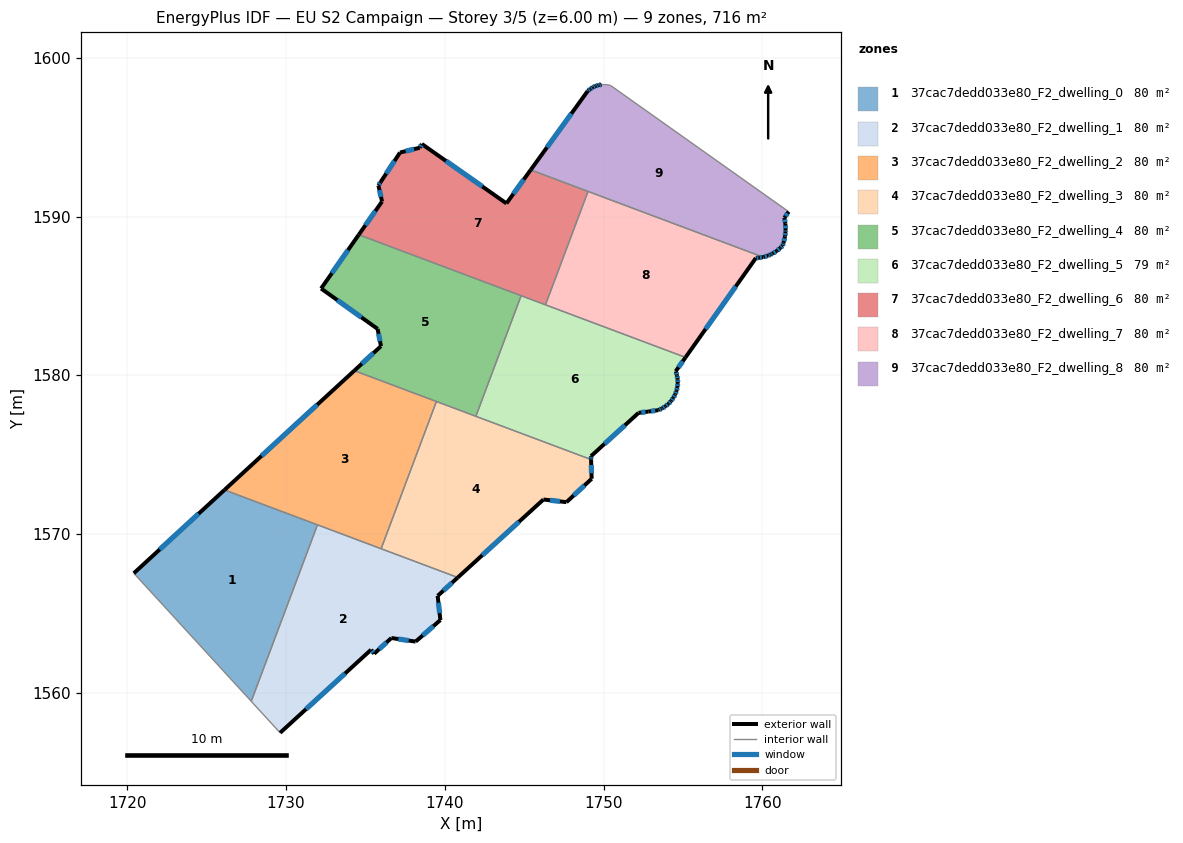
=== STOREY PLAN SPEC (per zone: floor XY polygon, exterior-wall plan segments, windows/doors) ===
zone 1: 37cac7dedd033e80_F2_dwelling_0  (79.5 m²)
  floor: (1731.98, 1570.59) (1727.81, 1559.48) (1720.42, 1567.54) (1726.13, 1572.79)
  exterior wall: (1726.13, 1572.79) – (1720.42, 1567.54)  [7.8 m]
    window: (1724.50, 1571.29) – (1722.05, 1569.04)  [4.3 m²]
  interior walls: 3
zone 2: 37cac7dedd033e80_F2_dwelling_1  (79.5 m²)
  floor: (1740.82, 1567.28) (1739.55, 1566.12) (1739.72, 1564.60) (1738.17, 1563.24) (1736.64, 1563.47) (1735.56, 1562.48) (1735.36, 1562.73) (1729.63, 1557.50) (1727.81, 1559.48) (1731.98, 1570.59)
  exterior wall: (1735.56, 1562.48) – (1736.64, 1563.47)  [1.5 m]
    window: (1735.87, 1562.76) – (1736.33, 1563.19)  [0.8 m²]
  exterior wall: (1735.36, 1562.73) – (1735.56, 1562.48)  [0.3 m]
    window: (1735.41, 1562.66) – (1735.50, 1562.55)  [0.2 m²]
  exterior wall: (1729.63, 1557.50) – (1735.36, 1562.73)  [7.8 m]
    window: (1731.27, 1558.99) – (1733.72, 1561.23)  [4.3 m²]
  exterior wall: (1739.55, 1566.12) – (1740.82, 1567.28)  [1.7 m]
    window: (1739.91, 1566.45) – (1740.46, 1566.95)  [0.9 m²]
  exterior wall: (1739.72, 1564.60) – (1739.55, 1566.12)  [1.5 m]
    window: (1739.67, 1565.03) – (1739.60, 1565.69)  [0.8 m²]
  exterior wall: (1738.17, 1563.24) – (1739.72, 1564.60)  [2.1 m]
    window: (1738.61, 1563.63) – (1739.28, 1564.21)  [1.1 m²]
  exterior wall: (1736.64, 1563.47) – (1738.17, 1563.24)  [1.5 m]
    window: (1737.07, 1563.40) – (1737.73, 1563.31)  [0.9 m²]
  interior walls: 4
zone 3: 37cac7dedd033e80_F2_dwelling_2  (79.5 m²)
  floor: (1739.47, 1578.36) (1735.99, 1569.09) (1726.13, 1572.79) (1734.30, 1580.30)
  exterior wall: (1734.30, 1580.30) – (1726.13, 1572.79)  [11.1 m]
    window: (1731.97, 1578.15) – (1728.46, 1574.94)  [6.1 m²]
  interior walls: 4
zone 4: 37cac7dedd033e80_F2_dwelling_3  (79.5 m²)
  floor: (1749.21, 1574.70) (1749.25, 1573.49) (1747.66, 1572.02) (1746.21, 1572.19) (1740.82, 1567.28) (1735.99, 1569.09) (1739.47, 1578.36)
  exterior wall: (1749.25, 1573.49) – (1749.21, 1574.70)  [1.2 m]
    window: (1749.24, 1573.84) – (1749.22, 1574.36)  [0.7 m²]
  exterior wall: (1747.66, 1572.02) – (1749.25, 1573.49)  [2.2 m]
    window: (1748.12, 1572.44) – (1748.80, 1573.07)  [1.2 m²]
  exterior wall: (1746.21, 1572.19) – (1747.66, 1572.02)  [1.5 m]
    window: (1746.63, 1572.14) – (1747.25, 1572.07)  [0.8 m²]
  exterior wall: (1740.82, 1567.28) – (1746.21, 1572.19)  [7.3 m]
    window: (1742.36, 1568.68) – (1744.67, 1570.79)  [4.0 m²]
  interior walls: 4
zone 5: 37cac7dedd033e80_F2_dwelling_4  (79.5 m²)
  floor: (1744.81, 1585.02) (1741.96, 1577.43) (1734.30, 1580.30) (1735.98, 1581.85) (1735.77, 1582.93) (1732.21, 1585.47) (1734.58, 1588.86)
  exterior wall: (1735.77, 1582.93) – (1735.98, 1581.85)  [1.1 m]
    window: (1735.83, 1582.62) – (1735.92, 1582.16)  [0.6 m²]
  exterior wall: (1732.21, 1585.47) – (1735.77, 1582.93)  [4.4 m]
    window: (1733.23, 1584.75) – (1734.75, 1583.66)  [2.4 m²]
  exterior wall: (1734.59, 1588.86) – (1732.21, 1585.47)  [4.1 m]
    window: (1733.91, 1587.89) – (1732.89, 1586.44)  [2.3 m²]
  exterior wall: (1735.98, 1581.85) – (1734.30, 1580.30)  [2.3 m]
    window: (1735.50, 1581.40) – (1734.78, 1580.74)  [1.3 m²]
  interior walls: 4
zone 6: 37cac7dedd033e80_F2_dwelling_5  (79.5 m²)
  floor: (1755.16, 1581.14) (1754.54, 1580.26) (1754.55, 1580.23) (1754.62, 1580.00) (1754.66, 1579.76) (1754.67, 1579.51) (1754.65, 1579.27) (1754.59, 1579.03) (1754.50, 1578.80) (1754.39, 1578.59) (1754.25, 1578.39) (1754.08, 1578.21) (1753.90, 1578.06) (1753.69, 1577.93) (1753.66, 1577.91) (1753.47, 1577.83) (1753.42, 1577.81) (1752.81, 1577.72) (1752.20, 1577.64) (1749.21, 1574.92) (1749.21, 1574.70) (1741.96, 1577.43) (1744.81, 1585.02)
  exterior wall: (1754.62, 1580.00) – (1754.55, 1580.23)  [0.2 m]
    window: (1754.60, 1580.07) – (1754.57, 1580.17)  [0.1 m²]
  exterior wall: (1754.66, 1579.76) – (1754.62, 1580.00)  [0.2 m]
    window: (1754.65, 1579.83) – (1754.63, 1579.93)  [0.1 m²]
  exterior wall: (1754.67, 1579.51) – (1754.66, 1579.76)  [0.2 m]
    window: (1754.67, 1579.58) – (1754.67, 1579.69)  [0.1 m²]
  exterior wall: (1754.65, 1579.27) – (1754.67, 1579.51)  [0.2 m]
    window: (1754.65, 1579.34) – (1754.67, 1579.45)  [0.1 m²]
  exterior wall: (1754.59, 1579.03) – (1754.65, 1579.27)  [0.2 m]
    window: (1754.61, 1579.10) – (1754.63, 1579.20)  [0.1 m²]
  exterior wall: (1754.51, 1578.80) – (1754.59, 1579.03)  [0.2 m]
    window: (1754.53, 1578.87) – (1754.57, 1578.97)  [0.1 m²]
  exterior wall: (1754.39, 1578.59) – (1754.51, 1578.80)  [0.2 m]
    window: (1754.42, 1578.65) – (1754.47, 1578.74)  [0.1 m²]
  exterior wall: (1754.25, 1578.39) – (1754.39, 1578.59)  [0.2 m]
    window: (1754.29, 1578.45) – (1754.35, 1578.53)  [0.1 m²]
  exterior wall: (1754.09, 1578.21) – (1754.25, 1578.39)  [0.2 m]
    window: (1754.13, 1578.26) – (1754.20, 1578.34)  [0.1 m²]
  exterior wall: (1753.90, 1578.06) – (1754.09, 1578.21)  [0.2 m]
    window: (1753.95, 1578.10) – (1754.03, 1578.17)  [0.1 m²]
  exterior wall: (1753.69, 1577.93) – (1753.90, 1578.06)  [0.2 m]
    window: (1753.75, 1577.96) – (1753.84, 1578.02)  [0.1 m²]
  exterior wall: (1753.66, 1577.91) – (1753.69, 1577.93)  [0.0 m]
  exterior wall: (1753.47, 1577.83) – (1753.66, 1577.91)  [0.2 m]
    window: (1753.52, 1577.85) – (1753.61, 1577.89)  [0.1 m²]
  exterior wall: (1753.42, 1577.81) – (1753.47, 1577.83)  [0.0 m]
  exterior wall: (1752.81, 1577.72) – (1753.42, 1577.81)  [0.6 m]
    window: (1752.99, 1577.75) – (1753.25, 1577.79)  [0.3 m²]
  exterior wall: (1752.20, 1577.64) – (1752.81, 1577.72)  [0.6 m]
    window: (1752.38, 1577.67) – (1752.64, 1577.70)  [0.3 m²]
  exterior wall: (1749.21, 1574.92) – (1752.20, 1577.64)  [4.0 m]
    window: (1750.06, 1575.70) – (1751.35, 1576.86)  [2.2 m²]
  exterior wall: (1749.21, 1574.70) – (1749.21, 1574.92)  [0.2 m]
    window: (1749.21, 1574.76) – (1749.21, 1574.86)  [0.1 m²]
  exterior wall: (1754.54, 1580.26) – (1755.16, 1581.14)  [1.1 m]
    window: (1754.72, 1580.51) – (1754.98, 1580.89)  [0.6 m²]
  exterior wall: (1754.55, 1580.23) – (1754.54, 1580.26)  [0.0 m]
  interior walls: 4
zone 7: 37cac7dedd033e80_F2_dwelling_6  (79.5 m²)
  floor: (1749.02, 1591.59) (1746.34, 1584.45) (1734.58, 1588.86) (1736.05, 1590.95) (1735.82, 1591.96) (1735.96, 1592.18) (1737.18, 1594.04) (1738.42, 1594.34) (1738.56, 1594.57) (1743.88, 1590.83) (1745.41, 1592.94)
  exterior wall: (1745.41, 1592.94) – (1743.88, 1590.83)  [2.6 m]
    window: (1744.97, 1592.34) – (1744.32, 1591.43)  [1.4 m²]
  exterior wall: (1736.05, 1590.95) – (1734.59, 1588.86)  [2.6 m]
    window: (1735.63, 1590.36) – (1735.00, 1589.46)  [1.4 m²]
  exterior wall: (1735.82, 1591.96) – (1736.05, 1590.95)  [1.0 m]
    window: (1735.89, 1591.67) – (1735.98, 1591.24)  [0.6 m²]
  exterior wall: (1735.96, 1592.18) – (1735.82, 1591.96)  [0.3 m]
    window: (1735.92, 1592.12) – (1735.86, 1592.02)  [0.1 m²]
  exterior wall: (1737.18, 1594.04) – (1735.96, 1592.18)  [2.2 m]
    window: (1736.83, 1593.51) – (1736.31, 1592.71)  [1.2 m²]
  exterior wall: (1738.42, 1594.34) – (1737.18, 1594.04)  [1.3 m]
    window: (1738.07, 1594.25) – (1737.54, 1594.12)  [0.7 m²]
  exterior wall: (1738.56, 1594.57) – (1738.42, 1594.34)  [0.3 m]
    window: (1738.52, 1594.51) – (1738.46, 1594.40)  [0.2 m²]
  exterior wall: (1743.88, 1590.83) – (1738.56, 1594.57)  [6.5 m]
    window: (1742.36, 1591.90) – (1740.08, 1593.50)  [3.6 m²]
  interior walls: 4
zone 8: 37cac7dedd033e80_F2_dwelling_7  (79.5 m²)
  floor: (1760.04, 1587.45) (1759.77, 1587.41) (1759.59, 1587.39) (1755.16, 1581.14) (1746.34, 1584.45) (1749.02, 1591.59)
  exterior wall: (1759.59, 1587.39) – (1759.77, 1587.41)  [0.2 m]
    window: (1759.64, 1587.40) – (1759.72, 1587.40)  [0.1 m²]
  exterior wall: (1755.16, 1581.14) – (1759.59, 1587.39)  [7.7 m]
    window: (1756.42, 1582.92) – (1758.32, 1585.61)  [4.2 m²]
  exterior wall: (1759.77, 1587.41) – (1760.04, 1587.45)  [0.3 m]
    window: (1759.85, 1587.42) – (1759.96, 1587.44)  [0.2 m²]
  interior walls: 3
zone 9: 37cac7dedd033e80_F2_dwelling_8  (79.5 m²)
  floor: (1761.65, 1590.31) (1761.38, 1589.93) (1761.45, 1589.55) (1761.46, 1589.14) (1761.45, 1589.04) (1761.42, 1588.74) (1761.33, 1588.35) (1761.27, 1588.17) (1761.13, 1588.03) (1760.90, 1587.83) (1760.64, 1587.67) (1760.51, 1587.61) (1760.36, 1587.55) (1760.07, 1587.46) (1760.04, 1587.45) (1745.41, 1592.94) (1749.00, 1597.90) (1749.01, 1597.92) (1749.16, 1598.04) (1749.32, 1598.14) (1749.50, 1598.22) (1749.67, 1598.28) (1749.68, 1598.28) (1749.87, 1598.31) (1750.07, 1598.32) (1750.26, 1598.30) (1750.44, 1598.26)
  exterior wall: (1749.32, 1598.14) – (1749.16, 1598.04)  [0.2 m]
    window: (1749.28, 1598.11) – (1749.21, 1598.07)  [0.1 m²]
  exterior wall: (1749.50, 1598.22) – (1749.32, 1598.14)  [0.2 m]
    window: (1749.45, 1598.20) – (1749.37, 1598.16)  [0.1 m²]
  exterior wall: (1749.67, 1598.28) – (1749.50, 1598.22)  [0.2 m]
    window: (1749.62, 1598.26) – (1749.55, 1598.24)  [0.1 m²]
  exterior wall: (1749.68, 1598.28) – (1749.67, 1598.28)  [0.0 m]
  exterior wall: (1749.87, 1598.31) – (1749.68, 1598.28)  [0.2 m]
    window: (1749.82, 1598.30) – (1749.74, 1598.29)  [0.1 m²]
  exterior wall: (1761.38, 1589.93) – (1761.66, 1590.31)  [0.5 m]
    window: (1761.46, 1590.04) – (1761.58, 1590.20)  [0.3 m²]
  exterior wall: (1761.45, 1589.55) – (1761.38, 1589.93)  [0.4 m]
    window: (1761.43, 1589.66) – (1761.40, 1589.82)  [0.2 m²]
  exterior wall: (1761.46, 1589.14) – (1761.45, 1589.55)  [0.4 m]
    window: (1761.46, 1589.26) – (1761.45, 1589.43)  [0.2 m²]
  exterior wall: (1761.46, 1589.04) – (1761.46, 1589.14)  [0.1 m]
    window: (1761.46, 1589.07) – (1761.46, 1589.11)  [0.1 m²]
  exterior wall: (1761.42, 1588.74) – (1761.46, 1589.04)  [0.3 m]
    window: (1761.43, 1588.83) – (1761.45, 1588.96)  [0.2 m²]
  exterior wall: (1761.33, 1588.35) – (1761.42, 1588.74)  [0.4 m]
    window: (1761.36, 1588.46) – (1761.40, 1588.63)  [0.2 m²]
  exterior wall: (1761.27, 1588.17) – (1761.33, 1588.35)  [0.2 m]
    window: (1761.29, 1588.22) – (1761.31, 1588.30)  [0.1 m²]
  exterior wall: (1761.13, 1588.03) – (1761.27, 1588.17)  [0.2 m]
    window: (1761.17, 1588.07) – (1761.23, 1588.13)  [0.1 m²]
  exterior wall: (1760.90, 1587.83) – (1761.13, 1588.03)  [0.3 m]
    window: (1760.97, 1587.89) – (1761.07, 1587.97)  [0.2 m²]
  exterior wall: (1760.64, 1587.67) – (1760.90, 1587.83)  [0.3 m]
    window: (1760.71, 1587.72) – (1760.82, 1587.79)  [0.2 m²]
  exterior wall: (1760.51, 1587.61) – (1760.64, 1587.67)  [0.1 m]
    window: (1760.55, 1587.63) – (1760.60, 1587.65)  [0.1 m²]
  exterior wall: (1760.36, 1587.55) – (1760.51, 1587.61)  [0.2 m]
    window: (1760.40, 1587.56) – (1760.47, 1587.59)  [0.1 m²]
  exterior wall: (1760.07, 1587.46) – (1760.36, 1587.55)  [0.3 m]
    window: (1760.15, 1587.48) – (1760.28, 1587.52)  [0.2 m²]
  exterior wall: (1760.04, 1587.45) – (1760.07, 1587.46)  [0.0 m]
  exterior wall: (1749.00, 1597.90) – (1745.41, 1592.94)  [6.1 m]
    window: (1747.97, 1596.49) – (1746.43, 1594.36)  [3.4 m²]
  exterior wall: (1749.01, 1597.92) – (1749.00, 1597.90)  [0.0 m]
  exterior wall: (1749.16, 1598.04) – (1749.01, 1597.92)  [0.2 m]
    window: (1749.12, 1598.00) – (1749.05, 1597.95)  [0.1 m²]
  interior walls: 6

=== DERIVED (storey summary) ===
Building: EU S2 Campaign
Storey: 3 of 5  (floor level z = 6.00 m)
Storey gross floor area: 715.6 m²
Zones on this storey: 9
  - 37cac7dedd033e80_F2_dwelling_0: floor 79.5 m²; exterior wall 7.8 m (23.3 m²); 1 window(s) 4.3 m²; WWR 18.4%
  - 37cac7dedd033e80_F2_dwelling_1: floor 79.5 m²; exterior wall 16.4 m (49.2 m²); 7 window(s) 9.0 m²; WWR 18.4%
  - 37cac7dedd033e80_F2_dwelling_2: floor 79.5 m²; exterior wall 11.1 m (33.3 m²); 1 window(s) 6.1 m²; WWR 18.4%
  - 37cac7dedd033e80_F2_dwelling_3: floor 79.5 m²; exterior wall 12.1 m (36.4 m²); 4 window(s) 6.7 m²; WWR 18.4%
  - 37cac7dedd033e80_F2_dwelling_4: floor 79.5 m²; exterior wall 11.9 m (35.7 m²); 4 window(s) 6.6 m²; WWR 18.4%
  - 37cac7dedd033e80_F2_dwelling_5: floor 79.5 m²; exterior wall 9.6 m (28.7 m²); 17 window(s) 5.2 m²; WWR 18.2%
  - 37cac7dedd033e80_F2_dwelling_6: floor 79.5 m²; exterior wall 16.7 m (50.2 m²); 8 window(s) 9.2 m²; WWR 18.4%
  - 37cac7dedd033e80_F2_dwelling_7: floor 79.5 m²; exterior wall 8.1 m (24.4 m²); 3 window(s) 4.5 m²; WWR 18.4%
  - 37cac7dedd033e80_F2_dwelling_8: floor 79.5 m²; exterior wall 10.8 m (32.4 m²); 19 window(s) 5.9 m²; WWR 18.3%
Zone adjacency (shared interzone walls):
  - 37cac7dedd033e80_F2_dwelling_0 ↔ 37cac7dedd033e80_F2_dwelling_1
  - 37cac7dedd033e80_F2_dwelling_0 ↔ 37cac7dedd033e80_F2_dwelling_2
  - 37cac7dedd033e80_F2_dwelling_1 ↔ 37cac7dedd033e80_F2_dwelling_2
  - 37cac7dedd033e80_F2_dwelling_1 ↔ 37cac7dedd033e80_F2_dwelling_3
  - 37cac7dedd033e80_F2_dwelling_2 ↔ 37cac7dedd033e80_F2_dwelling_3
  - 37cac7dedd033e80_F2_dwelling_2 ↔ 37cac7dedd033e80_F2_dwelling_4
  - 37cac7dedd033e80_F2_dwelling_3 ↔ 37cac7dedd033e80_F2_dwelling_4
  - 37cac7dedd033e80_F2_dwelling_3 ↔ 37cac7dedd033e80_F2_dwelling_5
  - 37cac7dedd033e80_F2_dwelling_4 ↔ 37cac7dedd033e80_F2_dwelling_5
  - 37cac7dedd033e80_F2_dwelling_4 ↔ 37cac7dedd033e80_F2_dwelling_6
  - 37cac7dedd033e80_F2_dwelling_5 ↔ 37cac7dedd033e80_F2_dwelling_6
  - 37cac7dedd033e80_F2_dwelling_5 ↔ 37cac7dedd033e80_F2_dwelling_7
  - 37cac7dedd033e80_F2_dwelling_6 ↔ 37cac7dedd033e80_F2_dwelling_7
  - 37cac7dedd033e80_F2_dwelling_6 ↔ 37cac7dedd033e80_F2_dwelling_8
  - 37cac7dedd033e80_F2_dwelling_7 ↔ 37cac7dedd033e80_F2_dwelling_8